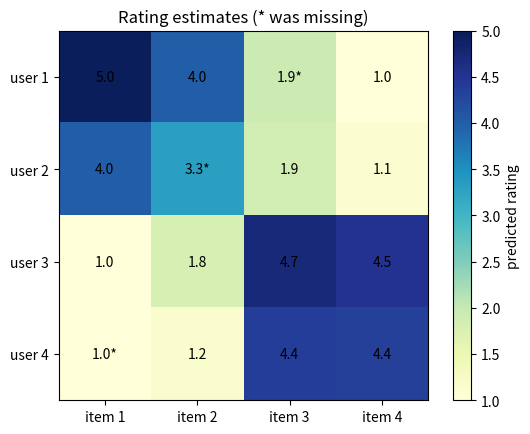

Source code (Python): (Note: this script raises an exception after producing the figure.)
"""Fill a tiny user-item table with low-rank factors."""
from pathlib import Path
import numpy as np
import matplotlib.pyplot as plt
# A zero marks a rating we hide and ask the model to estimate.
ratings=np.array([[5,4,0,1],[4,0,2,1],[1,2,4,5],[0,1,5,4.]],float); observed=ratings>0
rng=np.random.default_rng(9); users=rng.normal(0,.5,(4,2)); items=rng.normal(0,.5,(4,2))
# Update user and item vectors to bring known-rating predictions closer to observations.
for _ in range(3000):
    for u,i in zip(*np.where(observed)):
        error=users[u]@items[i]-ratings[u,i]
        users[u]-=.02*(2*error*items[i]+.02*users[u]); items[i]-=.02*(2*error*users[u]+.02*items[i])
prediction=np.clip(users@items.T,1,5); print("Predictions for missing ratings:")
for u,i in zip(*np.where(~observed)): print(f"user {u+1}, item {i+1}: {prediction[u,i]:.1f}")
plt.imshow(prediction,vmin=1,vmax=5,cmap="YlGnBu")
for u in range(4):
    for i in range(4): plt.text(i,u,f"{prediction[u,i]:.1f}"+("*" if not observed[u,i] else ""),ha="center",va="center")
plt.xticks(range(4),["item 1","item 2","item 3","item 4"]); plt.yticks(range(4),["user 1","user 2","user 3","user 4"])
plt.title("Rating estimates (* was missing)"); plt.colorbar(label="predicted rating")
out=Path(__file__).parent/"output"; out.mkdir(exist_ok=True); plt.tight_layout(); plt.savefig(out/"rating_predictions.png",dpi=150); plt.show()
